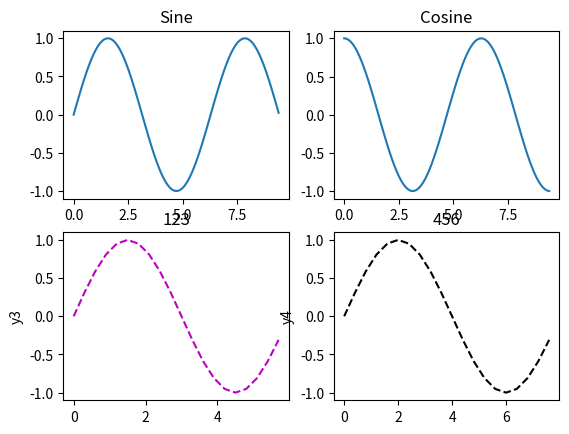

The matplotlib source for this figure:
import numpy as np
import matplotlib.pyplot as plt


"""subplot() 函数允许你在同一图中绘制不同的东西。"""
# 计算正弦和余弦曲线上的点的 x 和 y 坐标
x = np.arange(0,  3  * np.pi,  0.1)
y_sin = np.sin(x)
y_cos = np.cos(x)
# 建立 subplot 网格，高为 2，宽为 1
# 激活第一个 subplot
plt.subplot(2,  2,  1  )  # 页面分为两行2列，在第1个区域绘制
# 绘制第一个图像
plt.plot(x, y_sin)
plt.title('Sine')
# 将第二个 subplot 激活，并绘制第二个图像
plt.subplot(2,  2,  2  ) # 页面分为两行2列，在第2个区域绘制
plt.plot(x, y_cos)
plt.title('Cosine')


t=np.arange(0.0,2.0,0.1)
s=np.sin(t*np.pi)#2×np.pi就相当于2π

plt.subplot(2,2,3)#两行两列,这是第三个图
plt.plot(3*t,s,'m--')
plt.title('123')
plt.ylabel('y3')

plt.subplot(2,2,4)#两行两列,这是第四个图
plt.plot(4*t,s,'k--')
plt.title('456')
plt.ylabel('y4')

# 展示图像
plt.show()


"""subplot(numRows, numCols, plotNum)"""#
# 图表的整个绘图区域被分成 numRows 行和 numCols 列
# 然后按照从左到右，从上到下的顺序对每个子区域进行编号，左上的子区域的编号为1
# plotNum 参数指定创建的 Axes 对象所在的区域
# 如果 numRows ＝ 2, numCols ＝ 3, 那整个绘制图表样式为 2X3 的图片区域, 用坐标表示为
# (1, 1), (1, 2), (1, 3)
# (2, 1), (2, 2), (2, 3)